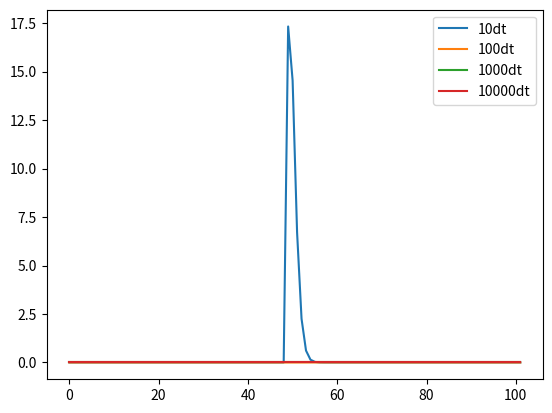

Reproduce this figure in Python.
import numpy as np
import matplotlib.pyplot as plt

'''
Implicit method, 古典隐格式
'''

def Implicit_method(im,it,R):
    c = np.zeros([im,it + 1])
    c[int(im/2)-2, 0] = 100

    # LU factorization products
    u = np.zeros(im)
    l = np.zeros(im) # l should be 1 less than u

    # y and b
    y = np.zeros(im)
    b = np.zeros(im)

    
    for t in range(it - 1):
        u[0] = 1
        l[1] = -R/u[0]
        u[1] = (1 + 2* R) + l[1]
        
        # 2.2.12
        for i in range(2, im -1):
            l[i] = -R/u[i-1]
            u[i] = (1 + 2 * R) + R * l[i]

        l[im-1] = 1/u[im-2]
        u[im-1] = -1 + R * l[im-1]


        # 2.2.13
        for i in range(1, im - 1):
            b[i] = c[i, t]

        b[0] = 0
        b[im-1] = 0

        y[0] = b[0]

        for i in range(1,im):
            y[i] = b[i] - l[i] * y[i-1]

        # 2.2.14
        c[im-1, t+1] = y[im-1]/u[im-1]

        for i in range(im - 2, 0, -1):
            c[i, t+1] = (y[i] + R * c[i, t+1])/u[i]

        c[0,t+1] = c[1,t+1]

    return c

def plot_conc(im,c):
    plt.figure()
    plt.plot(np.arange(im), c[:,10], label = '10dt')
    plt.plot(np.arange(im), c[:,100], label = '100dt')
    plt.plot(np.arange(im), c[:,1000], label = '1000dt')
    plt.plot(np.arange(im), c[:,10000], label = '10000dt')
    plt.legend()
    plt.show()



if __name__ == '__main__':
    im = 102
    it = 10000

    DX = 100
    DT = 100
    K = 10
    R = K * DT /(DX **2)

    c = Implicit_method(im,it,R)

    plot_conc(im,c)
